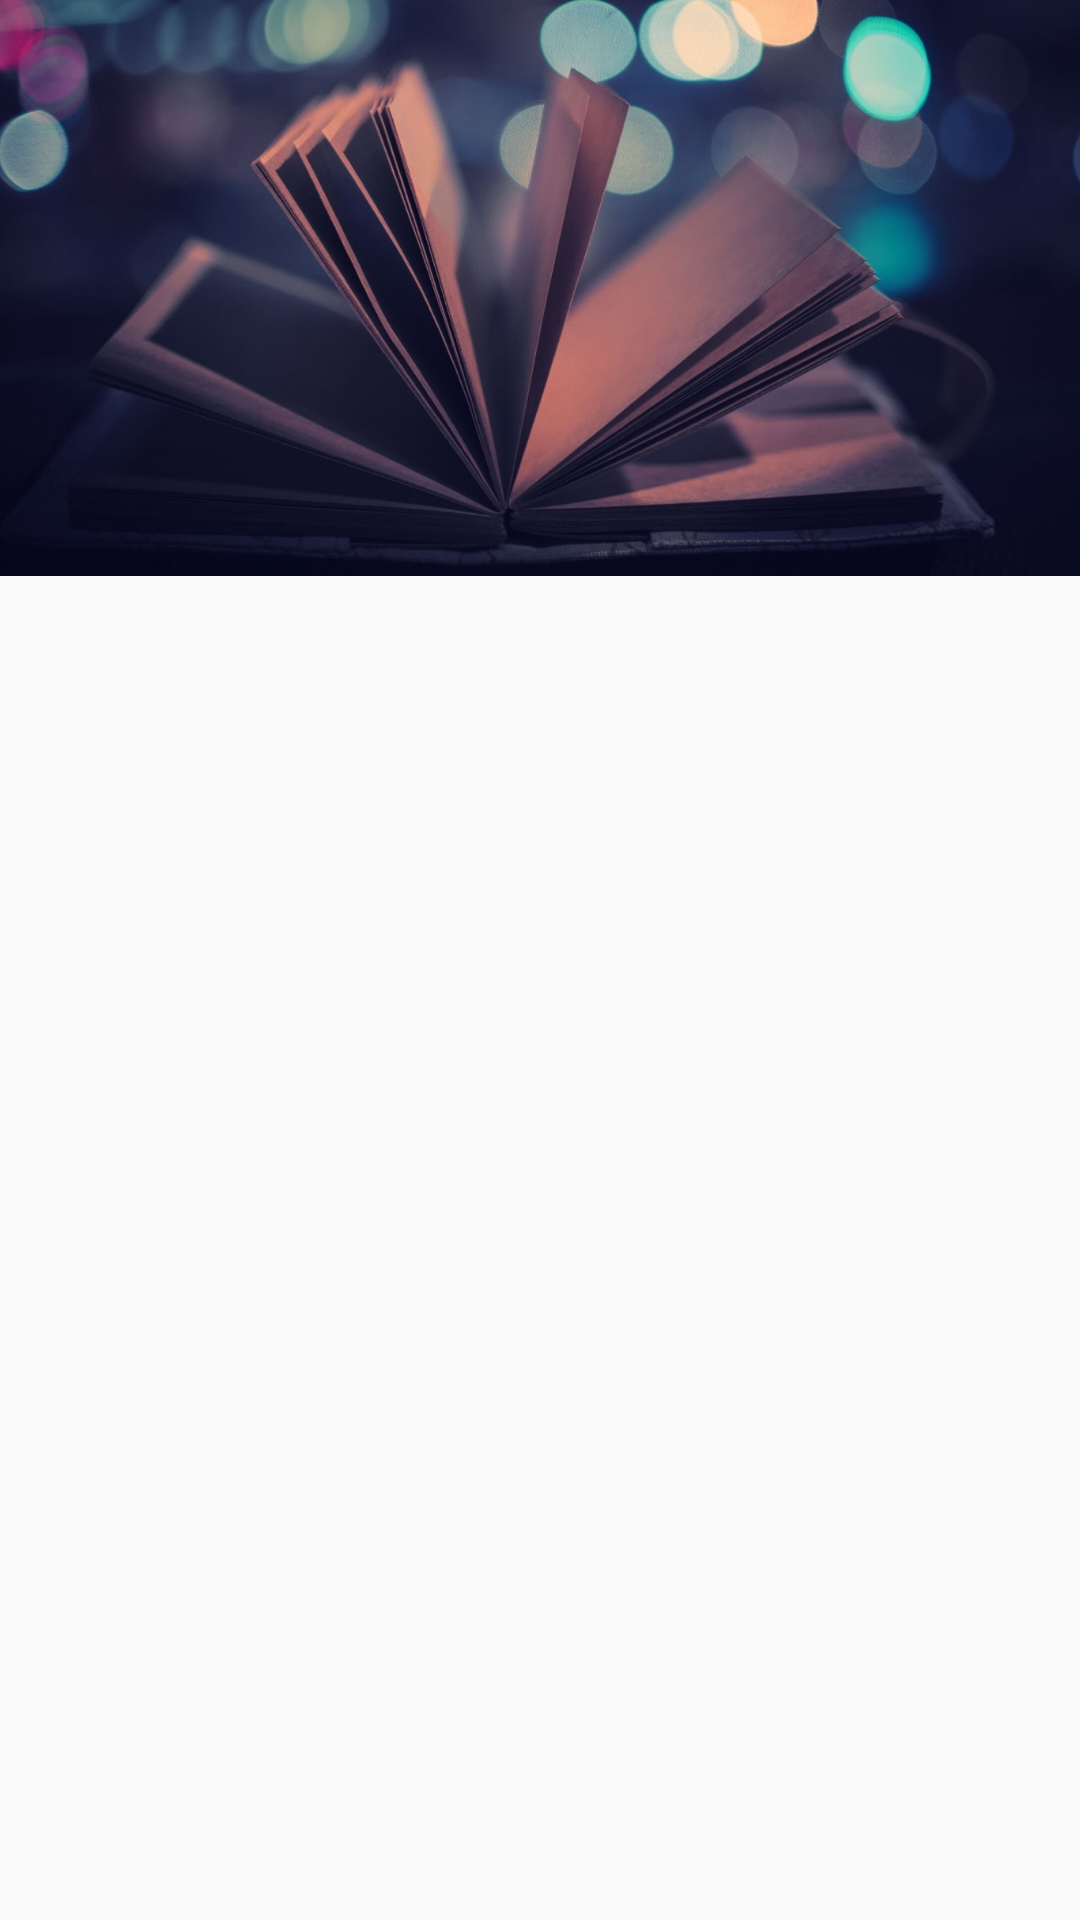

Here is an Android app screen rendered from its layout file. Give the layout XML and the strings, colors and styles it references.
<!-- AndroidManifest.xml: application theme Theme.MyTheme -->
<!-- res/layout/activity_add_book.xml -->
<?xml version="1.0" encoding="utf-8"?>
<LinearLayout xmlns:android="http://schemas.android.com/apk/res/android"
    xmlns:app="http://schemas.android.com/apk/res-auto"
    android:layout_width="fill_parent"
    android:layout_height="fill_parent"
    android:orientation="vertical">


    <android.support.design.widget.AppBarLayout
        android:layout_height="192dp"
        android:layout_width="match_parent">

        <android.support.design.widget.CollapsingToolbarLayout
            android:layout_width="match_parent"
            android:layout_height="match_parent"
            android:background="@drawable/image_book"
            app:layout_scrollFlags="scroll|exitUntilCollapsed">

            <android.support.v7.widget.Toolbar
                android:layout_height="?attr/actionBarSize"
                android:layout_width="match_parent"
                app:layout_collapseMode="pin" />

        </android.support.design.widget.CollapsingToolbarLayout>

    </android.support.design.widget.AppBarLayout>

    <FrameLayout
        android:id="@+id/frameFirstLayoutAddBook"
        android:layout_width="match_parent"
        android:layout_height="wrap_content"
        />
    <FrameLayout
        android:id="@+id/frameSecondLayoutAddBook"
        android:layout_width="match_parent"
        android:layout_height="wrap_content" />
    
    
    
    
    
</LinearLayout>
<!-- resources referenced by this layout -->
<resources>
  <!-- drawable image_book: jpg bitmap (drawable, 457229 bytes) -->
  <style name="Theme.MyTheme" parent="@style/Theme.AppCompat.Light.DarkActionBar">
          <item name="actionBarStyle">@style/ActionBar.Solid.MyTheme</item>
          
  
      </style>
  <style name="ActionBar.Solid.MyTheme" parent="@style/Widget.AppCompat.Light.ActionBar.Solid.Inverse">
          <item name="background">@drawable/ab_solid_mythem</item>
          <item name="backgroundStacked">@drawable/ab_stacked_solid_mythem</item>
          <item name="backgroundSplit">@drawable/ab_bottom_solid_mythem</item>
  
  
      </style>
</resources>
